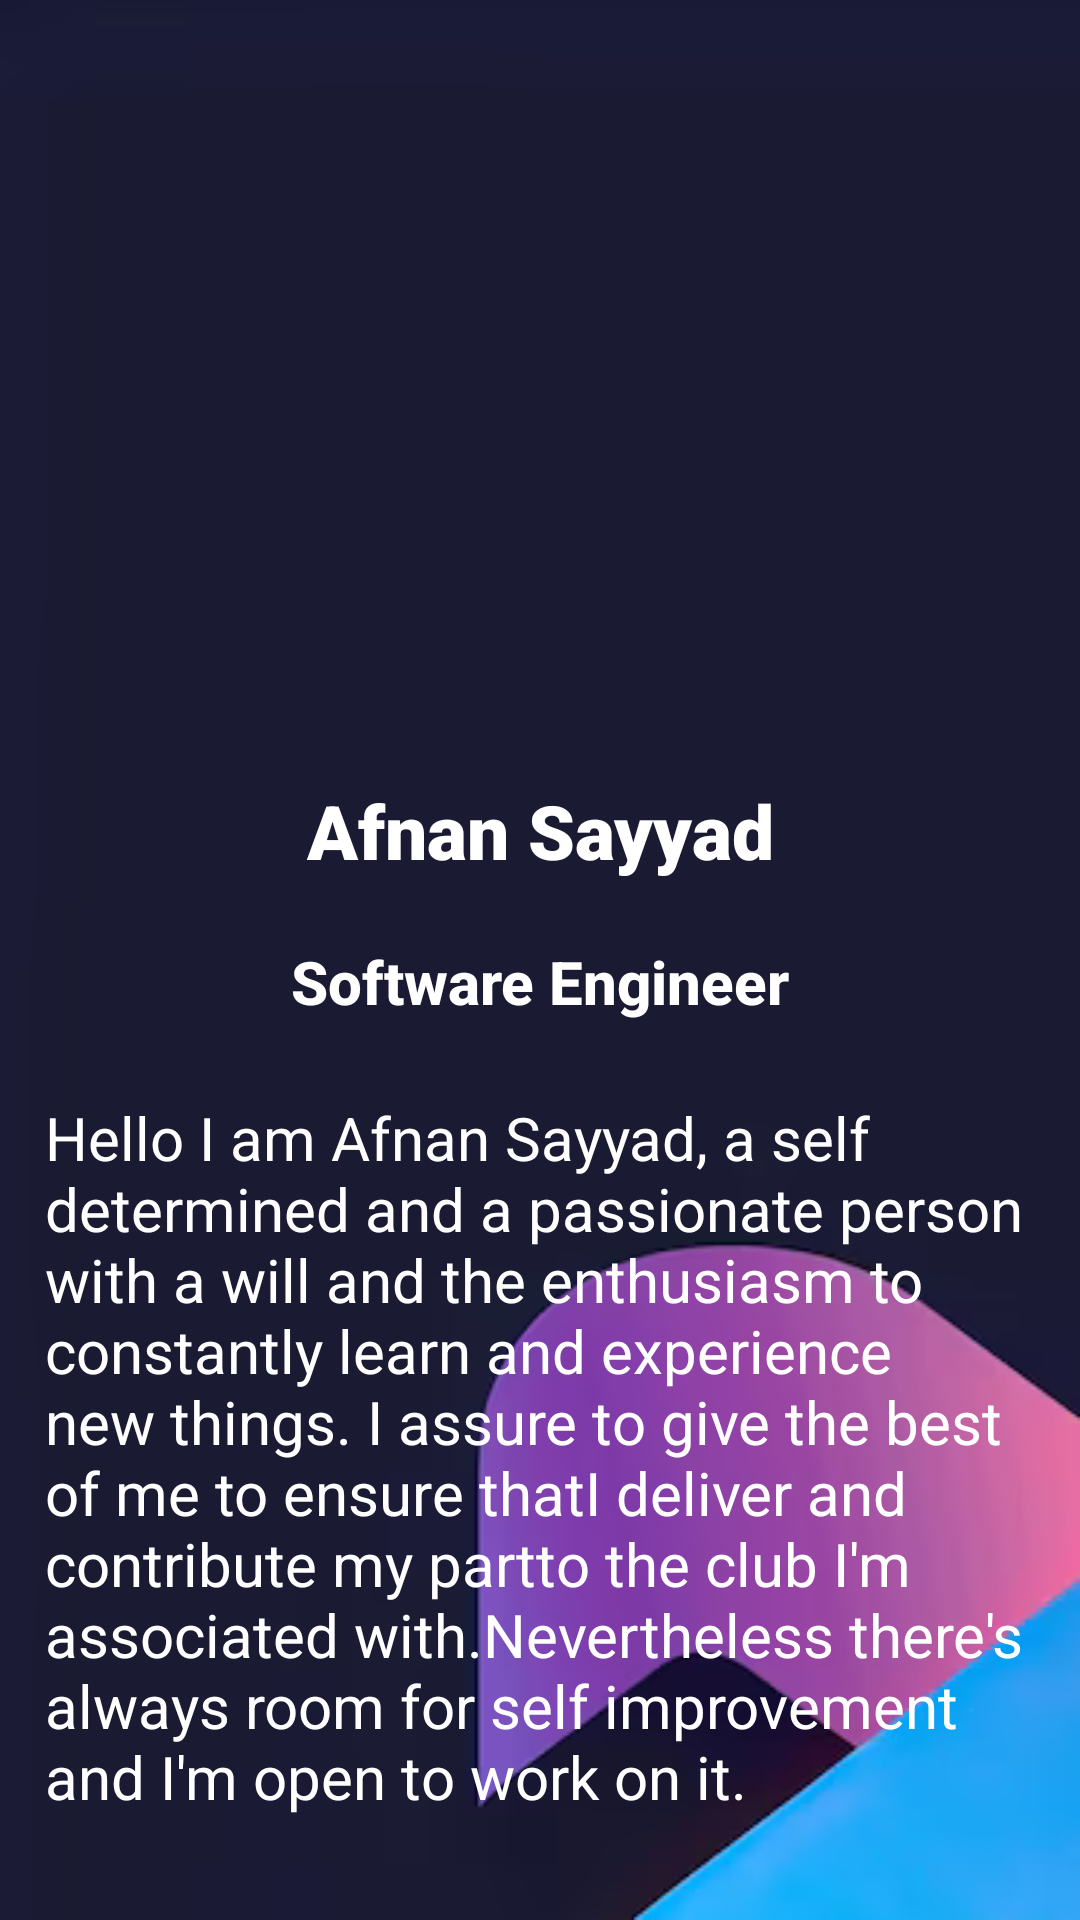

Write the Android layout XML for this screen, with the resource values it uses.
<!-- AndroidManifest.xml: application theme Theme.PortfolioApp -->
<!-- res/layout/activity_main.xml -->
<?xml version="1.0" encoding="utf-8"?>
<LinearLayout xmlns:android="http://schemas.android.com/apk/res/android"
    xmlns:app="http://schemas.android.com/apk/res-auto"
    xmlns:tools="http://schemas.android.com/tools"
    android:id="@+id/main"
    android:layout_width="match_parent"
    android:layout_height="match_parent"
    android:orientation="vertical"
    tools:context=".MainActivity"
    android:background="@drawable/background_image">




    <ImageView
        android:id="@+id/imageViewProfile"
        android:layout_width="match_parent"
        android:layout_height="200dp"
        android:padding="10dp"
        android:layout_margin="25dp"
        android:src="@drawable/afnan_pic"/>

    <TextView
        android:id="@+id/tVname"
        android:layout_width="match_parent"
        android:layout_height="wrap_content"
        android:layout_gravity="center"
        android:gravity="center"
        android:textStyle="bold"
        android:textSize="25sp"
        android:textColor="@color/white"
        android:fontFamily="sans-serif-black"
        android:padding="10dp"
        android:text="Afnan Sayyad" />

    <TextView
        android:id="@+id/tVdesignation"
        android:layout_width="match_parent"
        android:layout_height="wrap_content"
        android:layout_gravity="center"
        android:gravity="center"
        android:textStyle="bold"
        android:textSize="20sp"
        android:textColor="@color/white"
        android:fontFamily="sans-serif-medium"
        android:padding="10dp"
        android:text="Software Engineer" />


    <TextView
        android:id="@+id/about"
        android:layout_width="match_parent"
        android:layout_height="wrap_content"
        android:text="@string/about_section"
        android:textColor="@color/white"
        android:layout_gravity="center"
        android:textSize="20sp"
        android:layout_margin="15dp"/>

    <LinearLayout
        android:layout_width="match_parent"
        android:layout_height="wrap_content"
        android:orientation="horizontal">

        <Button
            android:id="@+id/buttonSkills"
            android:layout_width="wrap_content"
            android:layout_height="wrap_content"
            android:layout_weight="1"
            android:layout_margin="20dp"
            android:text="Skills" />

        <Button
            android:id="@+id/buttonEducation"
            android:layout_width="wrap_content"
            android:layout_height="wrap_content"
            android:layout_weight="1"
            android:layout_margin="20dp"
            android:text="Education" />



    </LinearLayout>

    <LinearLayout
        android:layout_width="match_parent"
        android:layout_height="wrap_content">

    <Button
        android:id="@+id/buttonAchieve"
        android:layout_width="wrap_content"
        android:layout_height="match_parent"
        android:layout_weight="1"
        android:layout_margin="20dp"
        android:textAlignment="center"
        android:text="Achievements" />

    </LinearLayout>
</LinearLayout>
<!-- resources referenced by this layout -->
<resources>
  <!-- drawable background_image: png bitmap (drawable, 27599 bytes) -->
  <string name="about_section">Hello I am Afnan Sayyad, a self determined and a passionate person with a will and the enthusiasm to constantly learn and experience new things. I assure to give the best of me to ensure thatI deliver and contribute my partto the club I\'m associated with.Nevertheless there\'s always room for self improvement and I\'m open to work on it.</string>
  <style name="Theme.PortfolioApp" parent="Base.Theme.PortfolioApp" />
  <style name="Base.Theme.PortfolioApp" parent="Theme.Material3.DayNight.NoActionBar">
          
          
      </style>
  <!-- not gathered from this repository: default colours our renderer supplied (Android Studio template values) -->
  <color name="white">#FFFFFFFF</color>
</resources>
